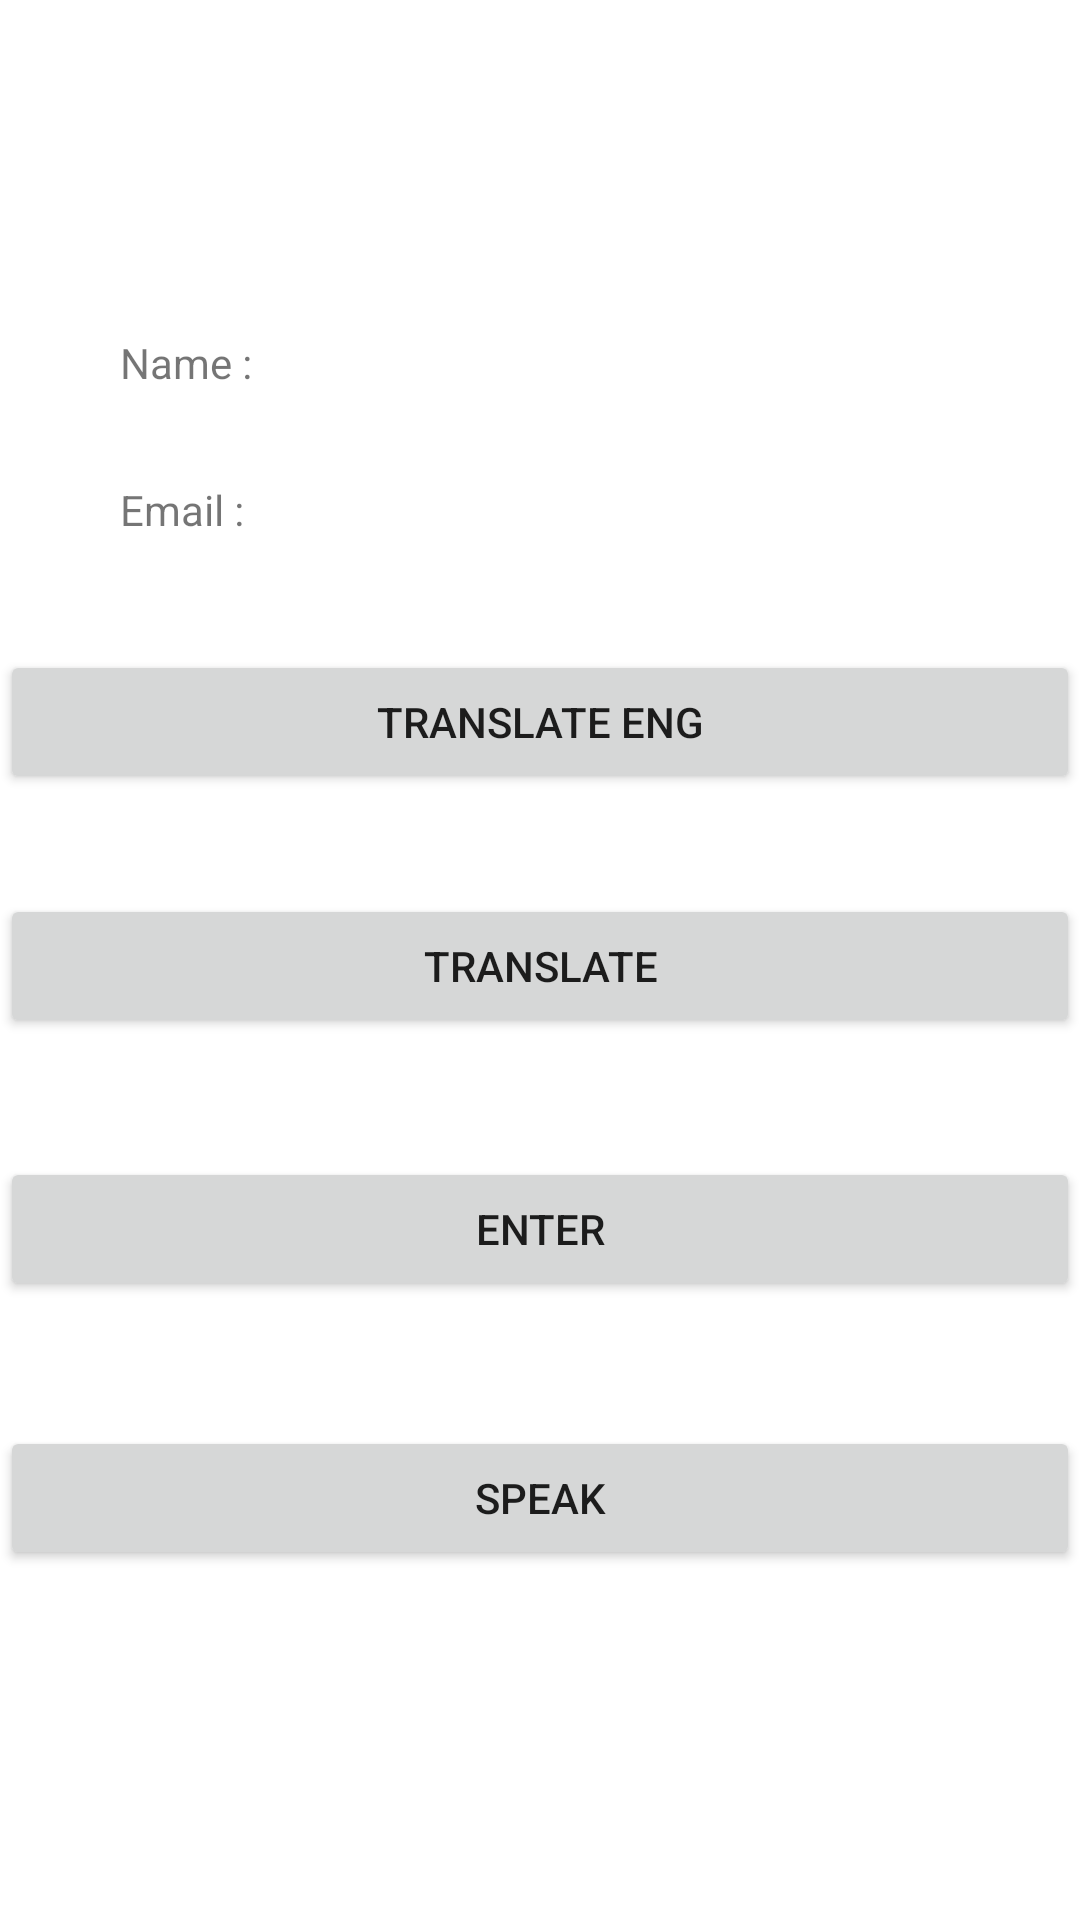

Produce the Android XML layout that renders to this screen, including the resource entries it uses.
<!-- AndroidManifest.xml: application theme Theme.Root_Food_2 -->
<!-- res/layout/activity_home_screen.xml -->
<?xml version="1.0" encoding="utf-8"?>
<androidx.constraintlayout.widget.ConstraintLayout xmlns:android="http://schemas.android.com/apk/res/android"
    xmlns:app="http://schemas.android.com/apk/res-auto"
    xmlns:tools="http://schemas.android.com/tools"
    android:layout_width="match_parent"
    android:layout_height="match_parent"
    tools:context=".HomeScreen">

    <ImageView
        android:id="@+id/Image"
        android:layout_width="wrap_content"
        android:layout_height="wrap_content"
        android:layout_marginTop="60dp"
        app:layout_constraintEnd_toEndOf="parent"
        app:layout_constraintStart_toStartOf="parent"
        app:layout_constraintTop_toTopOf="parent"
        tools:srcCompat="@tools:sample/avatars" />

    <TextView
        android:id="@+id/Name"
        android:layout_width="wrap_content"
        android:layout_height="wrap_content"
        android:layout_marginTop="30dp"
        android:textSize="30sp"
        app:layout_constraintEnd_toEndOf="parent"
        app:layout_constraintStart_toStartOf="parent"
        app:layout_constraintTop_toBottomOf="@+id/Image" />

    <TextView
        android:id="@+id/Email"
        android:layout_width="wrap_content"
        android:layout_height="wrap_content"
        android:layout_marginTop="30dp"
        app:layout_constraintEnd_toEndOf="parent"
        app:layout_constraintStart_toStartOf="parent"
        app:layout_constraintTop_toBottomOf="@+id/Name" />

    <TextView
        android:id="@+id/textView3"
        android:layout_width="wrap_content"
        android:layout_height="wrap_content"
        android:layout_marginStart="40dp"
        android:layout_marginBottom="30dp"
        android:text="Name :"
        app:layout_constraintBottom_toTopOf="@+id/textView4"
        app:layout_constraintEnd_toStartOf="@+id/Image"
        app:layout_constraintHorizontal_bias="0.0"
        app:layout_constraintStart_toStartOf="parent" />

    <TextView
        android:id="@+id/textView4"
        android:layout_width="wrap_content"
        android:layout_height="wrap_content"
        android:layout_marginStart="40dp"
        android:text="Email :"
        app:layout_constraintBottom_toBottomOf="@+id/Email"
        app:layout_constraintStart_toStartOf="parent"
        app:layout_constraintTop_toTopOf="@+id/Email"
        app:layout_constraintVertical_bias="0.0" />

    <Button
        android:id="@+id/translate"
        android:layout_width="match_parent"
        android:layout_height="wrap_content"
        android:text="Translate"
        app:layout_constraintBottom_toTopOf="@+id/enter"
        app:layout_constraintEnd_toEndOf="parent"
        app:layout_constraintHorizontal_bias="0.0"
        app:layout_constraintStart_toStartOf="parent"
        app:layout_constraintTop_toBottomOf="@+id/Email"
        app:layout_constraintVertical_bias="0.75" />

    <Button
        android:id="@+id/translate_eng"
        android:layout_width="match_parent"
        android:layout_height="wrap_content"
        android:text="Translate Eng"
        app:layout_constraintBottom_toTopOf="@+id/enter"
        app:layout_constraintEnd_toEndOf="parent"
        app:layout_constraintHorizontal_bias="0.0"
        app:layout_constraintStart_toStartOf="parent"
        app:layout_constraintTop_toBottomOf="@+id/Email"
        app:layout_constraintVertical_bias="0.235" />

    <Button
        android:id="@+id/enter"
        android:layout_width="match_parent"
        android:layout_height="wrap_content"
        android:text="Enter"
        app:layout_constraintBottom_toBottomOf="parent"
        app:layout_constraintEnd_toEndOf="parent"
        app:layout_constraintStart_toStartOf="parent"
        app:layout_constraintTop_toBottomOf="@+id/Email" />

    <Button
        android:id="@+id/speak"
        android:layout_width="match_parent"
        android:layout_height="wrap_content"
        android:text="Speak"
        app:layout_constraintBottom_toBottomOf="parent"
        app:layout_constraintEnd_toEndOf="parent"
        app:layout_constraintHorizontal_bias="0.0"
        app:layout_constraintStart_toStartOf="parent"
        app:layout_constraintTop_toBottomOf="@+id/Email"
        app:layout_constraintVertical_bias="0.717" />

</androidx.constraintlayout.widget.ConstraintLayout>
<!-- resources referenced by this layout -->
<resources>
  <style name="Theme.Root_Food_2" parent="Theme.MaterialComponents.DayNight.DarkActionBar">
          
          <item name="colorPrimary">@color/purple_500</item>
          <item name="colorPrimaryVariant">@color/purple_700</item>
          <item name="colorOnPrimary">@color/white</item>
          
          <item name="colorSecondary">@color/teal_200</item>
          <item name="colorSecondaryVariant">@color/teal_700</item>
          <item name="colorOnSecondary">@color/black</item>
          
          <item name="android:statusBarColor">?attr/colorPrimaryVariant</item>
          
      </style>
  <!-- not gathered from this repository: default colours our renderer supplied (Android Studio template values) -->
  <color name="purple_500">#FF6200EE</color>
  <color name="purple_700">#FF3700B3</color>
  <color name="teal_200">#FF03DAC5</color>
  <color name="teal_700">#FF018786</color>
  <color name="black">#FF000000</color>
  <color name="white">#FFFFFFFF</color>
</resources>
